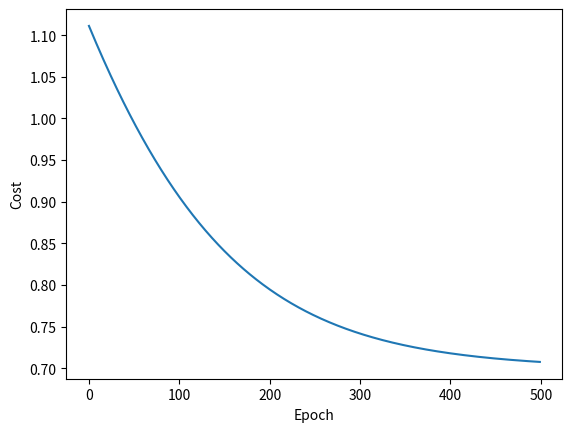

The script that saved this image:
import numpy as np
import matplotlib.pyplot as plt

L = 3
n = [2, 3, 3, 1]

W1 = np.random.randn(n[1], n[0])
W2 = np.random.randn(n[2], n[1])
W3 = np.random.randn(n[3], n[2])
b1 = np.random.randn(n[1], 1)
b2 = np.random.randn(n[2], 1)
b3 = np.random.randn(n[3], 1)

def prepare_data():
    X = np.array([[150, 70],[254, 73],[312, 68],[120, 60],[154, 61],[212, 65],
              [216, 67],[145, 67],[184, 64],[130, 69]])
    y = np.array([0, 1, 1, 0, 0, 1, 1, 0, 1, 0])
    m = 10

    mean = np.mean(X, axis=0)
    std_dev = np.std(X, axis=0)
    X_scaled = (X - mean) / std_dev

    A0 = X_scaled.T
    Y = y.reshape(n[L], m)
    return A0, Y, m

def sigmoid(arr):
  return 1 / (1 + np.exp(-1 * arr))

def cost(Y_hat, Y):
    m = Y.shape[1]
    losses = -((Y*np.log(Y_hat)) + (1-Y)*np.log(1-Y_hat))
    return (1/m) * np.sum(losses)

def feed_forward(A0):
    Z1 = W1 @ A0 + b1
    A1 = sigmoid(Z1)

    Z2 = W2 @ A1 + b2
    A2 = sigmoid(Z2)

    Z3 = W3 @ A2 + b3
    A3 = sigmoid(Z3)

    cache = {"A0": A0, "A1": A1, "A2": A2}
    return A3, cache

A0, Y, m = prepare_data()

def back_propagation_layer_3(Y_hat, Y, m, A2, W3):
    A3 = Y_hat
    dC_dZ3 = (1/m)*(A3-Y)
    assert dC_dZ3.shape == (n[3],m)

    dZ3_dW3 = A2
    assert dZ3_dW3.shape == (n[2],m)
    dC_dW3 = dC_dZ3 @ dZ3_dW3.T
    assert dC_dW3.shape == (n[3],n[2])

    dC_db3 = np.sum(dC_dZ3, axis=1, keepdims=True)
    assert dC_db3.shape == (n[3], 1)

    dZ3_dA2 = W3
    dC_dA2 = W3.T @ dC_dZ3
    assert dC_dA2.shape == (n[2], m)

    return dC_dW3, dC_db3, dC_dA2

def back_propagation_layer_2(propagator_dC_dA2, A1, A2, W2):
    dA2_dZ2 = A2 * (1-A2)
    dC_dZ2 = propagator_dC_dA2 * dA2_dZ2
    assert dC_dZ2.shape == (n[2],m)

    dZ2_dW2 = A1
    assert dZ2_dW2.shape == (n[1],m)

    dC_dW2 = dC_dZ2 @ dZ2_dW2.T
    assert dC_dW2.shape == (n[2],n[1])

    dC_db2 = np.sum(dC_dZ2, axis=1, keepdims=True)
    assert dC_db2.shape == (n[2],1)

    dZ2_dA1 = W2
    dC_dA1 = dZ2_dA1.T @ dC_dZ2
    assert dC_dA1.shape == (n[1],m)

    return dC_dW2, dC_db2, dC_dA1

def back_propagation_layer_1(propagator_dC_dA1, A1, A0, W1):
    dA1_dZ1 = A1*(1 - A1)
    dC_dZ1 = propagator_dC_dA1*dA1_dZ1
    assert dC_dZ1.shape == (n[1],m)

    dZ1_dW1 = A0
    assert dZ1_dW1.shape == (n[0],m)

    dC_dW1 = dC_dZ1 @ dZ1_dW1.T
    assert dC_dW1.shape == (n[1],n[0])

    dC_db1 = np.sum(dC_dZ1, axis=1, keepdims=True)
    assert dC_db1.shape == (n[1], 1)

    return dC_dW1, dC_db1

def train():
    global W1, W2, W3, b1, b2, b3

    epochs = 500
    alpha = 0.01
    costs = []

    for epoch in range(epochs):
        Y_hat, cache = feed_forward(A0)
        err = cost(Y_hat, Y)
        costs.append(err)

        dc_dW3, dC_dB3, dC_dA2 = back_propagation_layer_3(Y_hat, Y, m, A2 = cache["A2"], W3 = W3)
        dc_dW2, dC_dB2, dC_dA1 = back_propagation_layer_2(propagator_dC_dA2=dC_dA2, A1 = cache["A1"],
                                                          A2 = cache["A2"], W2 = W2)
        dC_dW1, dC_db1 = back_propagation_layer_1(propagator_dC_dA1=dC_dA1,A1=cache["A1"],
                                                  A0=cache["A0"],W1=W1)
        W3 = W3-(alpha*dc_dW3)
        W2 = W2-(alpha*dc_dW2)
        W1 = W1-(alpha*dC_dW1)

        b3 = b3-(alpha*dC_dB3)
        b2 = b2-(alpha*dC_dB2)
        b1 = b1-(alpha*dC_db1)

        if epoch % 20 == 0:
            print(f"epoch {epoch}: cost = {err:.4f}")
    return costs

costs = train()
print(costs)

plt.plot(costs)
plt.xlabel('Epoch')
plt.ylabel('Cost')
plt.show()